Run: headless pygame with SDL's dummy video driver; simulated clock (each Clock.tick advances the game by its frame time, no real sleeping); random seed 0; keys injected as events and as key.get_pressed() state; no mouse input.
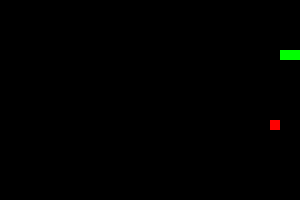
Frame 1 of 1 · flips 1–60 · no input (game ended)

The pygame program that drew these frames:

import pygame
import random 

pygame.init()
cell_size = 10

screen = pygame.display.set_mode((300,200))
pygame.display.set_caption("Snake game")

snake = [(50, 50), (40, 50), (30, 50)]
snake_dir = (cell_size, 0)
food = (random.randint(0, (300 - cell_size) // cell_size) * cell_size, 
        random.randint(0, (200 - cell_size) // cell_size) * cell_size)
def draw_snake():
    for segment in snake:
        pygame.draw.rect(screen,(0,255,0), (*segment, cell_size, cell_size))

def draw_food():
    pygame.draw.rect(screen, (255,0,0), (*food, cell_size, cell_size))

running = True 
score_apples = 0

clock = pygame.time.Clock()

while running :
    for event in pygame.event.get():
        if event.type==pygame.QUIT:
            running = False 
        elif event.type == pygame.KEYDOWN:
            if event.key == pygame.K_UP and snake_dir != (0,cell_size):
                snake_dir = (0, -cell_size)
            elif event.key == pygame.K_DOWN and snake_dir != (0, -cell_size):
                snake_dir = (0, cell_size)
            elif event.key == pygame.K_LEFT and snake_dir != (cell_size, 0):
                snake_dir = (-cell_size, 0)
            elif event.key == pygame.K_RIGHT and snake_dir != (-cell_size, 0):
                snake_dir = (cell_size, 0)

    new_head = (snake[0][0] + snake_dir[0], snake[0][1] + snake_dir[1])
    snake.insert(0, new_head)
    if new_head == food:
        score_apples += 1
        food = (random.randint(0, (300 - cell_size) // cell_size) * cell_size, 
        random.randint(0, (200 - cell_size) // cell_size) * cell_size)

    else:
        snake.pop()
    
    if (new_head[0] < 0 or new_head[0] >= 300 or new_head[1] < 0 or new_head[1] >= 200 or new_head in snake[1:]):
        running = False 
    
    screen.fill((0, 0, 0))
    draw_snake()
    draw_food()
  
    pygame.display.flip()
    clock.tick(5)
print(score_apples)
pygame.quit()
